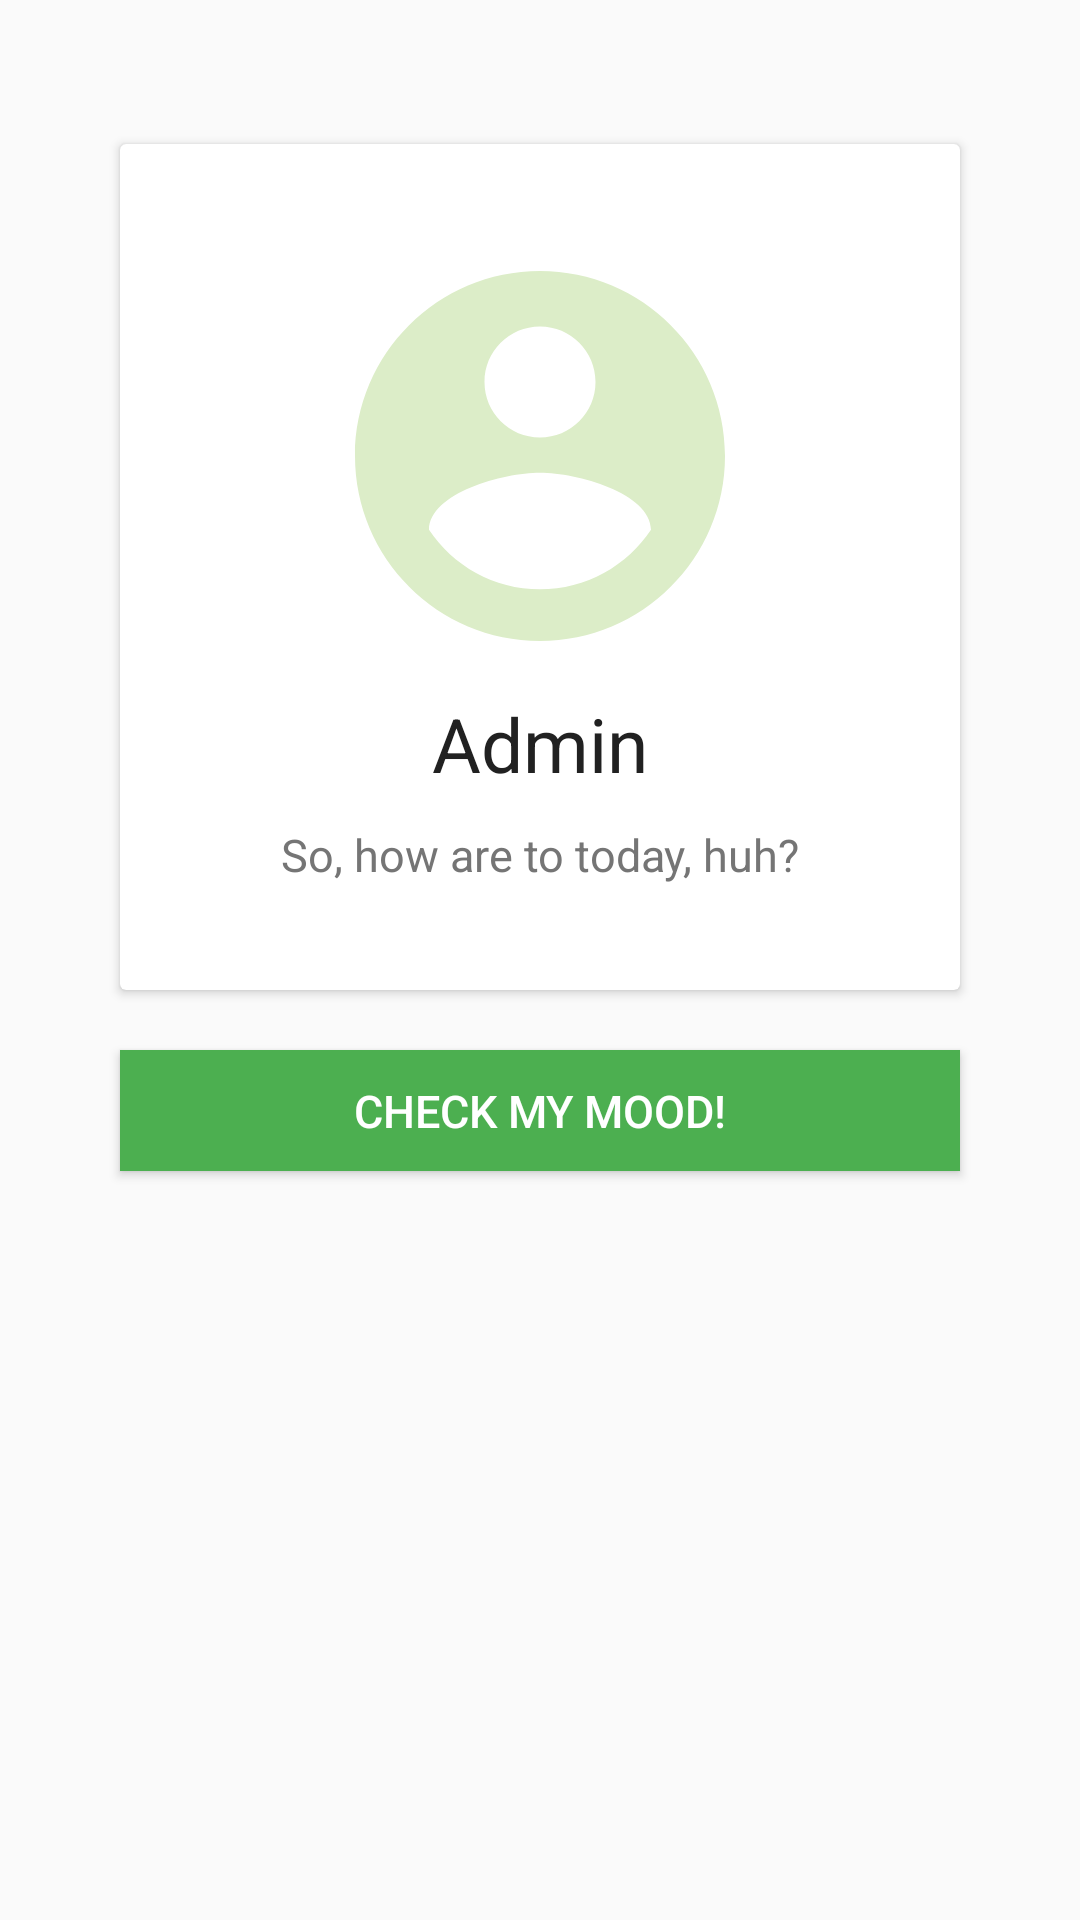

Android layout source for this screen:
<!-- AndroidManifest.xml: application theme AppTheme -->
<!-- res/layout/activity_main.xml -->
<?xml version="1.0" encoding="utf-8"?>
<LinearLayout xmlns:android="http://schemas.android.com/apk/res/android"
              xmlns:app="http://schemas.android.com/apk/res-auto"
              xmlns:tools="http://schemas.android.com/tools"
              android:layout_width="match_parent"
              android:layout_height="match_parent"
              android:orientation="vertical"
              tools:context="com.example.ruslanio.keyboard.MainActivity">

    <RelativeLayout
        android:gravity="center_vertical"
        android:layout_width="match_parent"
        android:layout_height="wrap_content">




        <Button
            android:id="@+id/btn_get_db"
            android:layout_width="wrap_content"
            android:layout_height="wrap_content"
            android:background="@color/transparent"/>
    </RelativeLayout>

    <android.support.v7.widget.CardView
        android:layout_marginLeft="40dp"
        android:layout_marginRight="40dp"
        android:layout_width="match_parent"
        android:layout_height="wrap_content">

        <LinearLayout
            android:padding="30dp"
            android:orientation="vertical"
            android:layout_width="match_parent"
            android:layout_height="match_parent">

            <ImageView
                android:src="@drawable/ic_account_circle"
                android:layout_gravity="center"
                android:layout_width="wrap_content"
                android:layout_height="wrap_content"/>


            <TextView
                style="@style/Label"
                android:gravity="center"
                android:text="Admin"
                android:textSize="@dimen/extra_large_text_size"
                android:layout_width="match_parent"
                android:layout_height="wrap_content"/>


            <TextView
                style="@style/Label.Secondary"
                android:gravity="center"
                android:text="So, how are to today, huh?"
                android:layout_width="match_parent"
                android:layout_height="wrap_content"/>
        </LinearLayout>

    </android.support.v7.widget.CardView>

    <Button
        android:id="@+id/charts"
        android:layout_marginLeft="40dp"
        android:layout_marginRight="40dp"
        android:layout_marginTop="20dp"
        android:text="check my mood!"
        style="@style/Button"
        android:layout_width="match_parent"
        android:layout_height="wrap_content"/>




</LinearLayout>
<!-- resources referenced by this layout -->
<resources>
  <color name="transparent">#00ffffff</color>
  <dimen name="extra_large_text_size">25sp</dimen>
  <!-- drawable ic_account_circle (drawable) -->
  <vector xmlns:android="http://schemas.android.com/apk/res/android"
          android:width="148dp"
          android:height="148dp"
          android:viewportWidth="24.0"
          android:viewportHeight="24.0">
      <path
          android:fillColor="@color/primary_light"
          android:pathData="M12,2C6.48,2 2,6.48 2,12s4.48,10 10,10 10,-4.48 10,-10S17.52,2 12,2zM12,5c1.66,0 3,1.34 3,3s-1.34,3 -3,3 -3,-1.34 -3,-3 1.34,-3 3,-3zM12,19.2c-2.5,0 -4.71,-1.28 -6,-3.22 0.03,-1.99 4,-3.08 6,-3.08 1.99,0 5.97,1.09 6,3.08 -1.29,1.94 -3.5,3.22 -6,3.22z"/>
  </vector>
  <style name="Button" parent="Base.Widget.AppCompat.Button">
          <item name="android:minWidth">@dimen/minButtonWidth</item>
          <item name="android:minHeight">@dimen/minButtonHeight</item>
          <item name="android:background">@color/accent</item>
          <item name="android:textColor">@color/white_background</item>
          <item name="android:padding">@dimen/item_padding</item>
          <item name="android:textSize">@dimen/medium_text_size</item>
      </style>
  <style name="Label">
          <item name="android:paddingLeft">@dimen/item_padding</item>
          <item name="android:paddingRight">@dimen/item_padding</item>
          <item name="android:paddingTop">@dimen/medium_margin</item>
          <item name="android:paddingBottom">@dimen/medium_margin</item>
          <item name="android:textColor">@color/primary_text</item>
          <item name="android:textSize">@dimen/medium_text_size</item>
      </style>
  <style name="Label.Secondary">
          <item name="android:textColor">@color/secondary_text</item>
      </style>
  <style name="AppTheme" parent="Theme.AppCompat.Light.DarkActionBar">
          
          <item name="colorPrimary">@color/colorPrimary</item>
          <item name="colorPrimaryDark">@color/colorPrimaryDark</item>
          <item name="colorAccent">@color/colorAccent</item>
      </style>
  <color name="primary_light">#DCEDC8</color>
  <dimen name="minButtonWidth">61dp</dimen>
  <dimen name="minButtonHeight">33dp</dimen>
  <color name="accent">#4CAF50</color>
  <color name="white_background">#ffffff</color>
  <dimen name="item_padding">10dp</dimen>
  <dimen name="medium_text_size">15sp</dimen>
  <dimen name="medium_margin">5dp</dimen>
  <color name="primary_text">#212121</color>
  <color name="secondary_text">#757575</color>
  <color name="colorPrimary">#8BC34A</color>
  <color name="colorPrimaryDark">#689F38</color>
  <color name="colorAccent">#4CAF50</color>
</resources>
